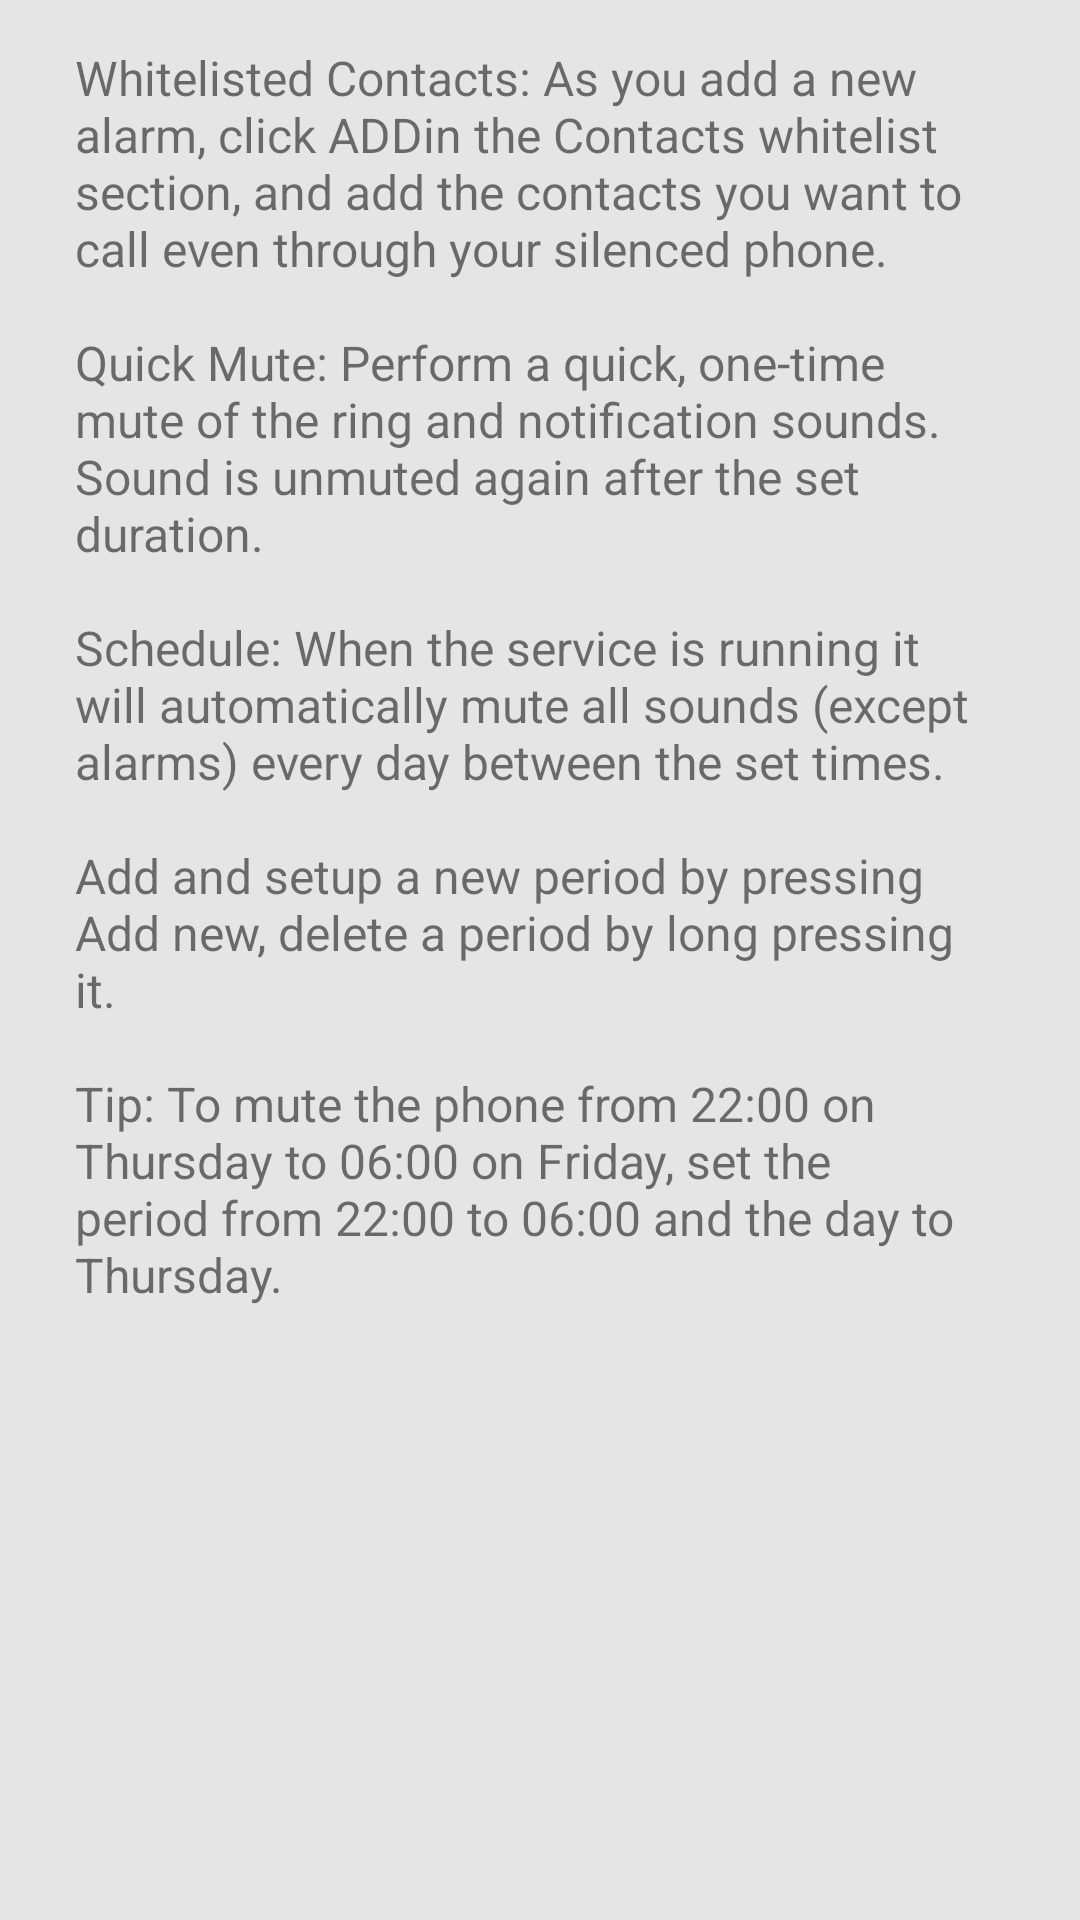

The Android layout XML behind this screen, and the referenced resources:
<!-- AndroidManifest.xml: application theme AppTheme -->
<!-- res/layout/fragment_help.xml -->
<?xml version="1.0" encoding="utf-8"?>
<ScrollView
    xmlns:android="http://schemas.android.com/apk/res/android"
    android:layout_width="match_parent"
    android:layout_height="match_parent"
    android:orientation="vertical"
    android:background="#e5e5e5"
    android:gravity="center_horizontal">
            
    <TextView 
        android:id="@+id/reject_tooltip"
        android:layout_width="350dip"
        android:layout_height="wrap_content"  
        android:layout_marginLeft="24dip"
        android:layout_marginRight="24dip"
        android:layout_gravity="center_horizontal"
        android:paddingTop="15dip"
        android:paddingLeft="20dip"
        android:paddingRight="20dip"
        android:paddingBottom="50dip"
        android:text="@string/scheduler_tooltip_text"
        android:textSize="16sp"
        android:background="@drawable/list_item"
        />

</ScrollView>
<!-- resources referenced by this layout -->
<resources>
  <string name="scheduler_tooltip_text">Whitelisted Contacts: As you add a new alarm, click "ADD" in the Contacts whitelist section, and add the contacts you want to call even through your silenced phone.\n\nQuick Mute: Perform a quick, one-time mute of the ring and notification sounds. Sound is unmuted again after the set duration.\n\nSchedule: When the service is running it will automatically mute all sounds (except alarms) every day between the set times.\n\nAdd and setup a new period by pressing "Add new", delete a period by long pressing it.\n\nTip: To mute the phone from 22:00 on Thursday to 06:00 on Friday, set the period from 22:00 to 06:00 and the day to Thursday.</string>
  <style name="CheckBoxAppTheme" parent="android:Widget.CompoundButton.CheckBox">
          <item name="android:button">@drawable/btn_check_holo_light</item>
      </style>
  <style name="RadioButtonAppTheme" parent="android:Widget.CompoundButton.RadioButton">
          <item name="android:button">@drawable/btn_radio_holo_light</item>
      </style>
  <style name="ButtonAppTheme" parent="android:Widget.Button">
          <item name="android:background">@drawable/btn_default_holo_light</item>
          <item name="android:minHeight">48dip</item>
          <item name="android:minWidth">64dip</item>
          <item name="android:textColor">#000000</item>
      </style>
  <style name="ImageButtonAppTheme" parent="android:Widget.ImageButton">
          <item name="android:background">@drawable/btn_default_holo_light</item>
      </style>
  <style name="SpinnerAppTheme" parent="android:Widget.Spinner">
          <item name="android:background">@drawable/spinner_background_holo_light</item>
          <item name="android:dropDownSelector">@drawable/list_selector_holo_light</item>
      </style>
  <style name="SpinnerAppTheme.DropDown">
          <item name="android:spinnerMode">dropdown</item>
      </style>
  <style name="SpinnerDropDownItemAppTheme" parent="android:Widget.DropDownItem.Spinner">
          <item name="android:checkMark">@drawable/btn_radio_holo_light</item>
      </style>
  <style name="ProgressBarAppTheme" parent="android:Widget.ProgressBar.Horizontal">
          <item name="android:progressDrawable">@drawable/progress_horizontal_holo_light</item>
          <item name="android:indeterminateDrawable">@drawable/progress_indeterminate_horizontal_holo_light</item>
          <item name="android:minHeight">16dip</item>
          <item name="android:maxHeight">16dip</item>
      </style>
  <style name="SeekBarAppTheme" parent="android:Widget.SeekBar">
          <item name="android:progressDrawable">@drawable/scrubber_progress_horizontal_holo_light</item>
          <item name="android:indeterminateDrawable">@drawable/scrubber_progress_horizontal_holo_light</item>
          <item name="android:minHeight">13dip</item>
          <item name="android:maxHeight">13dip</item>
          <item name="android:thumb">@drawable/scrubber_control_selector_holo_light</item>
          <item name="android:thumbOffset">16dip</item>
          <item name="android:paddingLeft">16dip</item>
          <item name="android:paddingRight">16dip</item>
      </style>
  <style name="ToggleAppTheme" parent="android:Widget.Button.Toggle">
          <item name="android:background">@drawable/btn_toggle_holo_light</item>
          <item name="android:minHeight">48dip</item>
      </style>
  <style name="ListViewAppTheme" parent="android:Widget.ListView">
          <item name="android:listSelector">@drawable/list_selector_holo_light</item>
      </style>
  <style name="ListViewAppTheme.White" parent="android:Widget.ListView.White">
          <item name="android:listSelector">@drawable/list_selector_holo_light</item>
      </style>
  <style name="SpinnerItemAppTheme" parent="android:TextAppearance.Widget.TextView.SpinnerItem">
          <item name="android:textColor">#000000</item>
      </style>
</resources>
